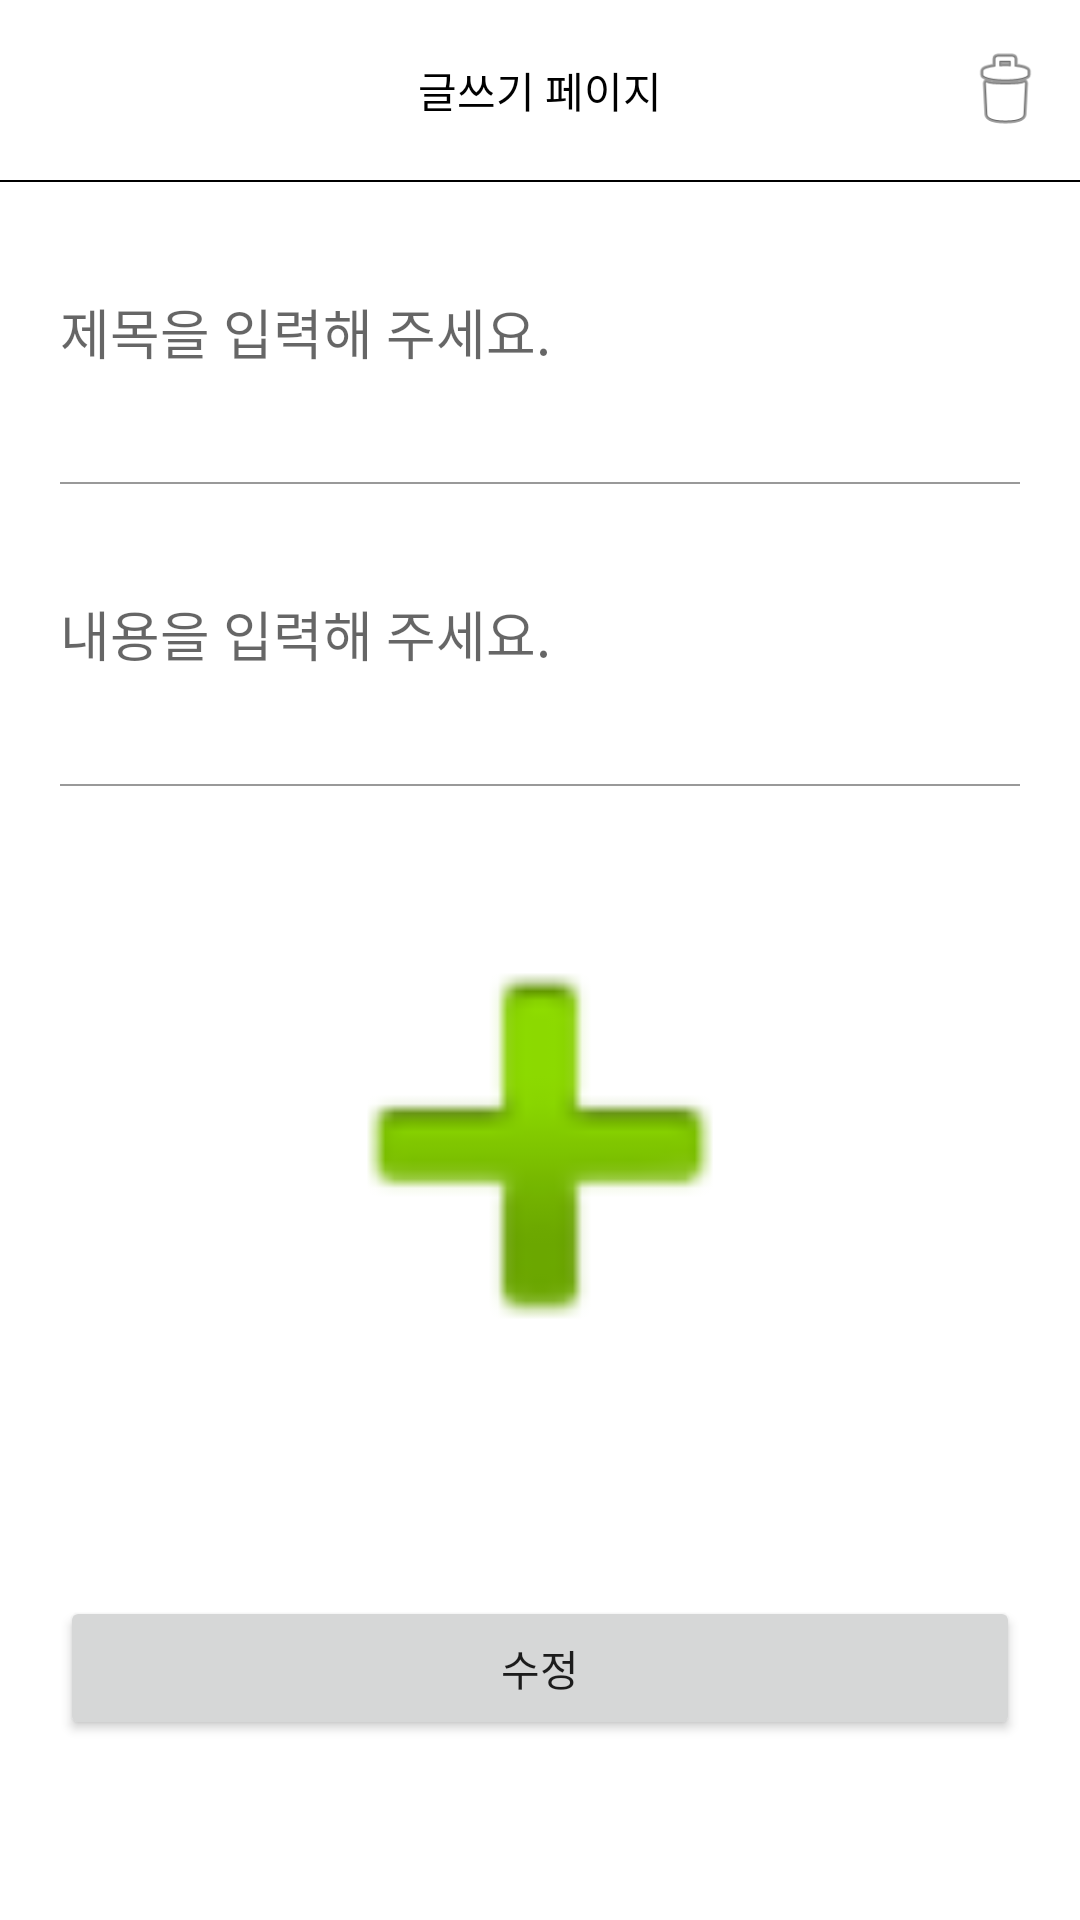

Layout XML and referenced resources for this Android screen:
<!-- AndroidManifest.xml: application theme Theme.LinkShare -->
<!-- res/layout/activity_memo_update.xml -->
<?xml version="1.0" encoding="utf-8"?>
<LinearLayout xmlns:android="http://schemas.android.com/apk/res/android"
    xmlns:tools="http://schemas.android.com/tools"
    android:layout_width="match_parent"
    android:layout_height="match_parent"
    xmlns:app="http://schemas.android.com/apk/res-auto"
    android:orientation="vertical"
    tools:context=".memo.MemoWriteActivity">

    <ScrollView
        android:layout_width="match_parent"
        android:layout_height="match_parent">

        <LinearLayout
            android:layout_width="match_parent"
            android:layout_height="match_parent"
            android:orientation="vertical">

            <LinearLayout
                android:layout_width="match_parent"
                android:layout_height="60dp">

                <androidx.constraintlayout.widget.ConstraintLayout
                    android:layout_width="match_parent"
                    android:layout_height="match_parent">

                    <TextView
                        android:layout_width="match_parent"
                        android:layout_height="match_parent"
                        android:layout_marginLeft="50dp"
                        android:layout_marginRight="50dp"
                        android:gravity="center"
                        android:text="글쓰기 페이지"
                        android:textColor="@color/black" />

                    <ImageView
                        android:id="@+id/memoDelete"
                        android:layout_width="30dp"
                        android:layout_height="40dp"
                        android:layout_margin="10dp"
                        android:src="@android:drawable/ic_menu_delete"
                        app:layout_constraintEnd_toEndOf="parent"
                        app:layout_constraintTop_toTopOf="parent"/>
                </androidx.constraintlayout.widget.ConstraintLayout>
            </LinearLayout>

            <LinearLayout
                android:layout_width="match_parent"
                android:layout_height="0.5dp"
                android:background="@color/black" />

            <EditText
                android:id="@+id/title"
                android:layout_width="match_parent"
                android:layout_height="60dp"
                android:layout_margin="20dp"
                android:background="@android:color/transparent"
                android:hint="제목을 입력해 주세요." />

            <LinearLayout
                android:layout_width="match_parent"
                android:layout_height="0.6dp"
                android:layout_marginLeft="20dp"
                android:layout_marginRight="20dp"
                android:background="#999999" />

            <EditText
                android:id="@+id/content"
                android:layout_width="match_parent"
                android:layout_height="60dp"
                android:layout_margin="20dp"
                android:background="@android:color/transparent"
                android:hint="내용을 입력해 주세요." />

            <LinearLayout
                android:layout_width="match_parent"
                android:layout_height="0.6dp"
                android:layout_marginLeft="20dp"
                android:layout_marginRight="20dp"
                android:background="#999999" />

            <ImageView
                android:id="@+id/imageView"
                android:layout_width="match_parent"
                android:layout_height="200dp"
                android:layout_marginTop="20dp"
                android:src="@android:drawable/ic_input_add" />

            <Button
                android:id="@+id/updateBtn"
                android:layout_width="match_parent"
                android:layout_height="wrap_content"
                android:layout_marginLeft="20dp"
                android:layout_marginTop="50dp"
                android:layout_marginRight="20dp"
                android:text="수정" />
        </LinearLayout>
    </ScrollView>
</LinearLayout>
<!-- resources referenced by this layout -->
<resources>
  <color name="black">#FF000000</color>
  <style name="Theme.LinkShare" parent="Base.Theme.LinkShare" />
  <style name="Base.Theme.LinkShare" parent="Theme.MaterialComponents.Light.NoActionBar">
          <item name="windowNoTitle">true</item>
          <item name="android:windowLightStatusBar">true</item>
          <item name="android:statusBarColor">@color/white</item>
      </style>
  <color name="white">#FFFFFFFF</color>
</resources>
